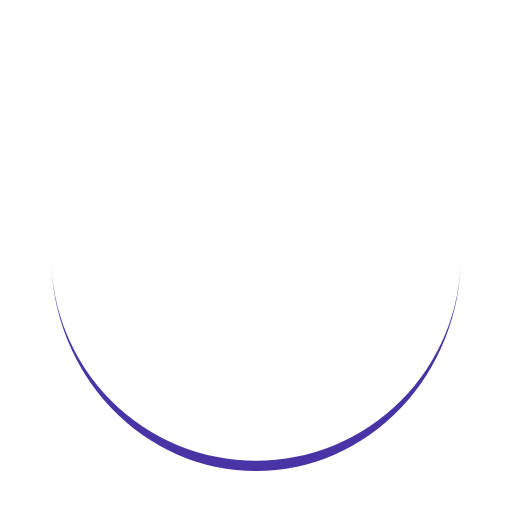
t = 0.00 s
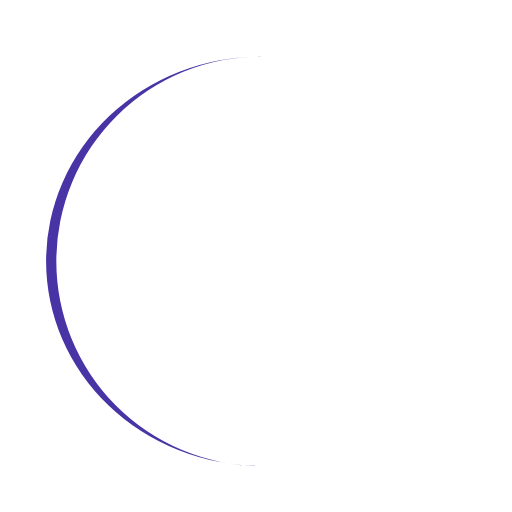
t = 0.10 s
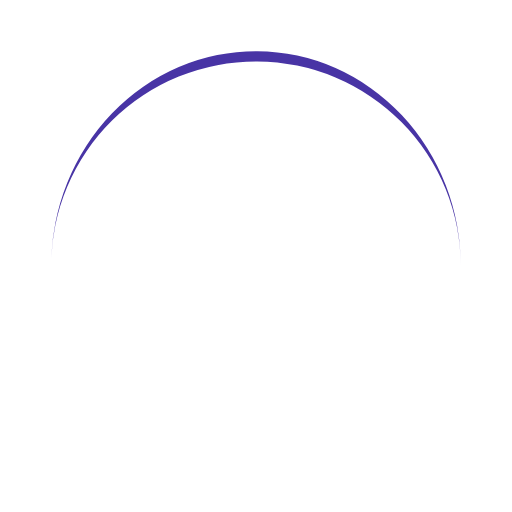
t = 0.20 s
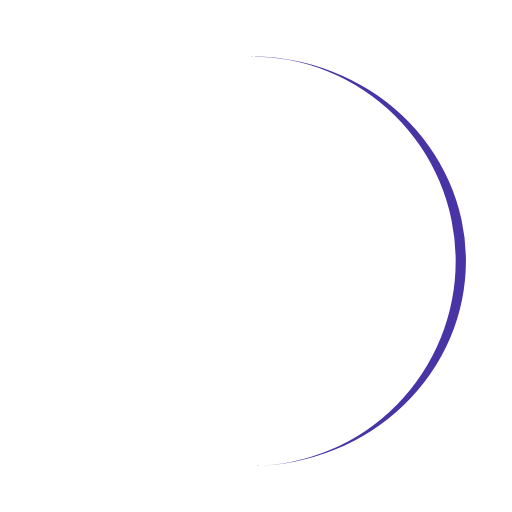
t = 0.30 s

The animated SVG that drew these frames (rendered in a browser with its animation timeline set to each time). Animation: 1 SMIL element (animateTransform=1); one cycle of 0.40 s, repeats indefinitely.

<?xml version="1.0" encoding="utf-8"?>
<svg xmlns="http://www.w3.org/2000/svg" xmlns:xlink="http://www.w3.org/1999/xlink" style="margin: auto; background: none; display: block; shape-rendering: auto;" width="200px" height="200px" viewBox="0 0 100 100" preserveAspectRatio="xMidYMid">
<path d="M10 50A40 40 0 0 0 90 50A40 42 0 0 1 10 50" fill="#4834a5" stroke="none">
  <animateTransform attributeName="transform" type="rotate" dur="0.40322580645161293s" repeatCount="indefinite" keyTimes="0;1" values="0 50 51;360 50 51"></animateTransform>
</path>
<!-- [ldio] generated by https://loading.io/ --></svg>